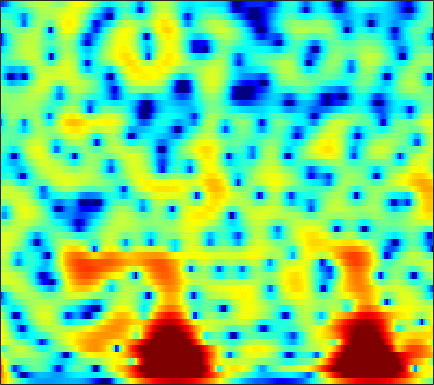

The file beside this chart, header and first rows:
8.3229, 7.4466, 6.22, 4.9278, 3.9233, 2.5416, 1.1201, 0.040493, -1.4001, -2.8134, -4.1535, -5.0797, -6.1809, -7.0802, -7.6089, -8.1245, -8.4504, -8.5905, -8.695, -8.7658, -8.8284, -8.8677, -8.8985, -8.8853
10.17, 8.669, 6.53, 4.209, 2.329, -0.4132, -3.528, -6.239, -10.69, -17.07, -23.91, -19.43, -14.58, -11.81, -10.41, -9.085, -8.192, -7.759, -7.43, -7.338, -7.445, -7.617, -7.932, -8.285
10.41, 8.104, 4.653, 0.6304, -2.906, -8.474, -13.24, -12.71, -9.958, -7.633, -5.735, -4.527, -3.254, -2.336, -1.843, -1.384, -1.14, -1.094, -1.246, -1.676, -2.398, -3.181, -4.586, -6.509
7.402, 5.836, 3.885, 2.187, 1.151, 0.1397, -0.4942, -0.7763, -1.042, -1.195, -1.156, -0.9989, -0.7069, -0.4716, -0.3825, -0.4067, -0.5729, -0.7728, -1.125, -1.574, -2.126, -2.608, -3.354, -4.196
3.211, 1.933, 0.9475, 0.698, 0.7978, 1.104, 1.5, 1.778, 2.028, 2.078, 1.978, 1.851, 1.658, 1.438, 1.232, 0.8877, 0.4751, 0.1428, -0.3045, -0.7443, -1.2, -1.567, -2.152, -2.879
-1.509, -2.57, -1.616, -0.01946, 0.9009, 1.668, 2.152, 2.442, 2.727, 2.77, 2.536, 2.202, 1.574, 0.8297, 0.1909, -0.7637, -1.851, -2.704, -3.692, -4.258, -4.228, -3.841, -3.098, -2.289
4.665, 4.029, 3.325, 2.786, 2.462, 1.967, 1.317, 0.7733, 0.1079, -0.4499, -0.9726, -1.416, -2.14, -2.989, -3.765, -5.1, -7.03, -9.042, -12.66, -15.32, -12.13, -9.203, -6.177, -3.928
4.762, 4.035, 2.942, 1.748, 0.8544, -0.3956, -1.859, -3.125, -4.856, -6.18, -6.676, -6.521, -5.954, -5.378, -5.013, -4.546, -4.104, -3.771, -3.373, -2.999, -2.503, -1.984, -1.137, -0.2369
4.306, 3.433, 2.032, 0.3406, -1.017, -2.837, -4.913, -6.984, -10.92, -16.34, -16.7, -13.03, -9.024, -6.178, -4.628, -3.031, -1.796, -1.028, -0.173, 0.5307, 1.066, 1.379, 1.706, 1.948
3.445, 2.385, 0.7432, -1.265, -2.888, -4.754, -6.054, -6.721, -7.178, -6.995, -6.121, -5.264, -4.04, -2.687, -1.609, -0.2687, 0.8122, 1.435, 2.071, 2.574, 2.921, 3.036, 2.971, 2.642
1.67, 0.5298, -1.24, -3.803, -6.474, -11.06, -18.15, -28.81, -14.97, -9.187, -5.88, -4.039, -2.085, -0.5694, 0.3606, 1.448, 2.338, 2.864, 3.357, 3.649, 3.745, 3.692, 3.415, 2.866
-1.753, -2.412, -3.041, -3.753, -4.519, -5.436, -5.615, -5.411, -4.823, -3.805, -2.67, -1.852, -0.7677, 0.2724, 0.9271, 1.594, 2.085, 2.409, 2.752, 2.916, 2.896, 2.785, 2.552, 2.201
-8.649, -8.531, -7.362, -5.629, -4.527, -3.609, -2.918, -2.325, -1.55, -0.8987, -0.2788, 0.1478, 0.6278, 1.014, 1.267, 1.536, 1.7, 1.75, 1.757, 1.718, 1.639, 1.548, 1.399, 1.246
-12.47, -10.17, -6.817, -4.699, -3.259, -1.56, -0.4282, 0.1732, 0.8056, 1.234, 1.517, 1.688, 1.775, 1.663, 1.504, 1.255, 0.9704, 0.6658, 0.1764, -0.2825, -0.6265, -0.8365, -1.031, -1.062
-0.4614, -0.4085, 0.2261, 0.9623, 1.268, 1.708, 2.227, 2.48, 2.626, 2.638, 2.462, 2.199, 1.744, 1.124, 0.5191, -0.4612, -1.556, -2.409, -3.619, -4.894, -6.213, -7.145, -8.225, -8.698
2.762, 2.852, 2.836, 3.018, 3.198, 3.206, 3.087, 2.984, 2.746, 2.37, 1.812, 1.216, 0.2311, -0.9497, -2.058, -3.965, -6.327, -8.265, -11.01, -13.48, -14.91, -15.45, -16.56, -19.12
2.975, 3.19, 3.183, 2.94, 2.879, 2.738, 2.362, 2.045, 1.61, 1.047, 0.4196, -0.1378, -1.145, -2.45, -3.581, -5.479, -8.14, -10.67, -14.53, -18.27, -17.02, -14.46, -11.88, -9.579
1.898, 2.065, 2.21, 1.745, 1.2, 0.5643, -0.1459, -0.6962, -1.276, -1.708, -1.935, -2.036, -2.38, -3, -3.499, -4.281, -5.434, -6.276, -7.042, -7.643, -7.708, -7.192, -6.164, -4.836
1.781, 1.741, 1.431, 0.774, -0.4395, -2.708, -5.618, -8.316, -10.29, -8.25, -5.909, -4.702, -3.616, -3.123, -3.195, -3.533, -4.031, -4.688, -5.754, -6.675, -7.444, -7.723, -6.987, -5.106
2.802, 2.834, 2.183, 1.471, 0.4971, -1.586, -3.965, -5.751, -7.047, -6.37, -4.785, -4.014, -3.397, -3.088, -3.249, -3.785, -4.422, -5.24, -6.809, -8.841, -12.69, -18.18, -18.72, -9.972
3.186, 3.298, 3.067, 2.501, 2.127, 1.321, 0.4542, -0.1718, -0.9107, -1.557, -2.243, -2.672, -3.456, -4.477, -5.178, -6.259, -7.218, -7.561, -7.788, -7.905, -7.527, -7.088, -6.073, -4.406
3.466, 3.526, 3.635, 3.353, 3.13, 2.776, 2.2, 1.704, 0.9473, 0.04187, -1.149, -2.152, -3.881, -6.25, -8.447, -12.68, -18.41, -17.72, -12.69, -9.351, -6.926, -5.508, -3.994, -2.618
3.013, 3.127, 3.274, 3.361, 3.25, 3.092, 2.787, 2.473, 1.892, 1.166, 0.2233, -0.6972, -2.068, -3.83, -5.337, -7.289, -8.791, -8.76, -7.728, -6.153, -4.702, -3.823, -2.753, -1.957
1.419, 1.699, 1.838, 2.088, 2.248, 2.328, 2.405, 2.376, 2.229, 1.934, 1.524, 1.106, 0.4487, -0.261, -0.8215, -1.455, -1.971, -2.199, -2.32, -2.295, -2.17, -2.072, -1.973, -1.924
-1.179, -1.119, -0.9025, -0.4769, 0.1032, 0.8268, 1.511, 1.924, 2.349, 2.56, 2.613, 2.567, 2.34, 2.05, 1.753, 1.313, 0.8799, 0.4972, 0.03622, -0.4662, -0.9936, -1.378, -1.995, -2.614
-6.552, -8.988, -9.092, -6.005, -3.706, -1.113, 0.6893, 1.698, 2.675, 3.323, 3.662, 3.779, 3.752, 3.548, 3.309, 2.845, 2.294, 1.799, 1.045, 0.1821, -0.8302, -1.684, -2.983, -4.448
-4.768, -6.559, -6.568, -4.567, -2.528, -0.3776, 1.292, 2.241, 3.15, 3.732, 4.049, 4.094, 4.011, 3.691, 3.36, 2.78, 2.019, 1.408, 0.4185, -0.659, -1.94, -3.071, -4.825, -7.235
0.7821, 0.5221, 0.5981, 0.9057, 1.289, 1.916, 2.472, 2.833, 3.189, 3.356, 3.355, 3.229, 2.868, 2.33, 1.765, 0.886, -0.1824, -1.06, -2.217, -3.355, -4.315, -4.993, -5.926, -7.004
2.534, 2.583, 2.557, 2.719, 2.737, 2.84, 2.884, 2.866, 2.788, 2.625, 2.337, 2.069, 1.491, 0.7691, -0.03744, -1.366, -3.17, -4.891, -7.461, -9.842, -9.887, -8.744, -7.121, -5.802
1.983, 2.293, 2.391, 2.47, 2.416, 2.192, 1.892, 1.593, 1.151, 0.7602, 0.3869, 0.1716, -0.1338, -0.5415, -0.988, -1.991, -3.489, -5.197, -8.286, -11.75, -10.89, -8.188, -5.078, -2.904
-1.039, -0.6244, -0.01469, -0.07619, -0.1794, -0.7548, -1.693, -2.6, -4.077, -5.462, -5.969, -5.627, -4.367, -3.245, -2.482, -1.923, -1.664, -1.662, -1.683, -1.608, -1.172, -0.6882, 0.1958, 1.084
-4.494, -3.723, -3.236, -3.136, -3.431, -4.148, -5.478, -6.994, -10.01, -15.8, -22.71, -15.01, -9.097, -5.589, -3.866, -2.116, -0.9345, -0.2198, 0.4858, 1.082, 1.57, 1.939, 2.375, 2.781
-5.429, -4.856, -4.98, -4.937, -5.309, -5.755, -6.346, -6.885, -7.346, -7.69, -7.24, -6.523, -4.973, -3.329, -2.164, -0.8238, 0.2798, 0.9522, 1.663, 2.202, 2.569, 2.791, 2.957, 3.046
-4.884, -5.042, -5.579, -6.355, -7.11, -7.975, -8.321, -8.027, -7.091, -5.76, -4.346, -3.284, -1.922, -0.6752, 0.1959, 1.183, 2.001, 2.45, 2.889, 3.119, 3.179, 3.105, 2.901, 2.588
-3.406, -4.179, -5.062, -7.318, -9.494, -15.28, -26.91, -16.18, -9.423, -5.492, -2.93, -1.353, 0.2176, 1.54, 2.274, 3.105, 3.631, 3.885, 3.969, 3.796, 3.361, 2.835, 1.968, 0.9202
-1.764, -2.058, -2.736, -3.882, -4.673, -5.853, -6.16, -5.548, -4.023, -2.29, -0.5814, 0.4616, 1.724, 2.688, 3.3, 3.85, 4.162, 4.226, 4.046, 3.536, 2.601, 1.617, -0.3129, -3.085
-1.179, -1.032, -1.371, -1.47, -1.697, -1.785, -1.775, -1.584, -1.212, -0.6254, 0.0232, 0.5504, 1.268, 1.89, 2.337, 2.75, 3.021, 3.045, 2.88, 2.42, 1.615, 0.7951, -0.7221, -2.666
-1.516, -1.51, -1.355, -1.244, -1.278, -1.304, -1.422, -1.581, -1.726, -1.819, -1.762, -1.494, -0.986, -0.2282, 0.2641, 0.9441, 1.395, 1.603, 1.666, 1.5, 1.189, 0.8195, 0.3602, -0.09965
-3.415, -3.049, -2.088, -1.598, -1.244, -1.278, -1.682, -2.328, -3.628, -5.479, -7.118, -7.34, -5.66, -3.382, -1.906, -0.4515, 0.4409, 0.835, 0.9926, 0.8679, 0.5831, 0.3546, 0.1901, 0.2916
-10.01, -5.836, -2.893, -1.177, -0.3445, -0.01219, -0.3375, -1.043, -2.745, -5.75, -9.881, -10.82, -6.882, -3.284, -1.37, 0.1585, 0.9508, 1.088, 0.7263, -0.2156, -1.769, -3.089, -4.496, -3.946
-3.987, -2.988, -1.439, -0.1541, 0.3911, 0.879, 0.9377, 0.7944, 0.366, -0.1564, -0.4824, -0.5167, -0.2063, 0.3677, 0.7473, 1.079, 1.094, 0.7682, -0.1272, -1.693, -4.267, -7.102, -11.87, -10.33
-0.7637, -0.5795, -0.08533, 0.2888, 0.5459, 0.8134, 0.9748, 1.02, 1.02, 1.032, 1.02, 1.023, 1.093, 1.135, 1.125, 1.041, 0.7515, 0.4132, -0.2263, -1.116, -2.094, -2.757, -3.41, -3.475
0.1647, 0.336, 0.4033, 0.505, 0.6405, 0.7421, 0.8646, 0.9391, 1.05, 1.147, 1.234, 1.314, 1.391, 1.426, 1.435, 1.352, 1.151, 0.9359, 0.5239, -0.01156, -0.6361, -1.15, -1.842, -2.504
0.5344, 0.4841, 0.3659, 0.3439, 0.3045, 0.3181, 0.3674, 0.458, 0.6152, 0.7879, 1.031, 1.228, 1.473, 1.724, 1.878, 2.004, 2.054, 1.988, 1.752, 1.369, 0.7665, 0.1337, -0.9192, -2.363
-0.09666, -0.5143, -0.8772, -1.281, -1.574, -1.72, -1.717, -1.607, -1.38, -1.02, -0.5741, -0.1913, 0.4395, 1.116, 1.602, 2.212, 2.683, 2.91, 3.04, 2.92, 2.535, 2.065, 1.111, -0.2593
-2.787, -3.631, -5.047, -6.801, -7.718, -8.193, -7.664, -7.167, -6.615, -6.271, -5.966, -5.381, -4.024, -2.312, -0.9774, 0.5685, 1.764, 2.464, 3.106, 3.416, 3.459, 3.345, 2.975, 2.434
-5.315, -6.462, -9.414, -14.72, -22.54, -22.31, -14.61, -12.35, -11.55, -13.13, -18.45, -25.41, -13.44, -7.135, -4.252, -1.514, 0.3747, 1.373, 2.29, 2.86, 3.147, 3.21, 3.213, 3.139
-4.477, -4.986, -6.151, -7.316, -7.892, -8.238, -7.977, -7.637, -7.496, -7.707, -7.877, -7.455, -5.885, -3.716, -2.151, -0.4027, 0.8542, 1.494, 2.018, 2.236, 2.219, 2.117, 1.993, 1.973
-3.088, -2.946, -2.902, -2.796, -2.639, -2.478, -2.232, -2.002, -1.69, -1.324, -0.8821, -0.4675, 0.1668, 0.8416, 1.342, 1.851, 2.111, 2.098, 1.779, 1.059, -0.05536, -1.088, -2.47, -3.088
-3.827, -3.38, -2.552, -1.803, -1.318, -0.67, -0.05824, 0.3381, 0.8702, 1.365, 1.801, 2.072, 2.4, 2.636, 2.718, 2.641, 2.335, 1.917, 1.016, -0.4266, -2.63, -5.041, -10.42, -21.56
-7.034, -5.906, -4.56, -3.28, -2.376, -1.241, -0.2745, 0.3589, 1.076, 1.645, 2.093, 2.352, 2.583, 2.672, 2.62, 2.412, 1.996, 1.539, 0.6985, -0.3566, -1.61, -2.588, -3.724, -4.196
-13.11, -10.79, -7.783, -5.223, -3.661, -2.053, -0.7879, -0.01884, 0.7743, 1.386, 1.85, 2.118, 2.338, 2.414, 2.381, 2.203, 1.839, 1.436, 0.7624, -0.01708, -0.8114, -1.348, -1.855, -1.992
-14.22, -10.67, -7.002, -4.419, -3.007, -1.533, -0.47, 0.1105, 0.6975, 1.14, 1.489, 1.706, 1.972, 2.17, 2.256, 2.196, 1.92, 1.539, 0.7962, -0.2822, -1.627, -2.721, -3.861, -4.06
-3.753, -3.193, -2.356, -1.506, -0.9395, -0.4141, -0.1986, -0.2065, -0.3816, -0.6454, -0.7557, -0.6109, -0.0559, 0.7031, 1.225, 1.723, 1.877, 1.719, 1.026, -0.3192, -2.627, -5.419, -12.73, -19.8
-1.267, -1.292, -1.15, -1.054, -1.061, -1.351, -2.005, -2.824, -4.579, -7.372, -10.93, -11.27, -7.495, -3.964, -2.062, -0.3089, 0.7111, 1.083, 1.106, 0.6831, -0.1156, -0.815, -1.566, -1.545
-2.846, -2.843, -2.818, -2.836, -2.954, -3.252, -3.832, -4.542, -5.977, -7.987, -9.95, -9.989, -7.671, -4.856, -3.106, -1.357, -0.1494, 0.4568, 0.976, 1.212, 1.28, 1.289, 1.339, 1.516
-6.037, -5.957, -5.756, -5.329, -4.966, -4.488, -4.169, -4.063, -4.008, -3.961, -3.768, -3.422, -2.715, -1.799, -1.102, -0.219, 0.5223, 0.9649, 1.402, 1.673, 1.823, 1.867, 1.894, 1.915
-12.41, -12.97, -11.21, -8.64, -6.907, -5.147, -3.825, -3.037, -2.192, -1.507, -0.8956, -0.4706, 0.09707, 0.6373, 1.025, 1.489, 1.864, 2.08, 2.251, 2.312, 2.251, 2.131, 1.868, 1.502
